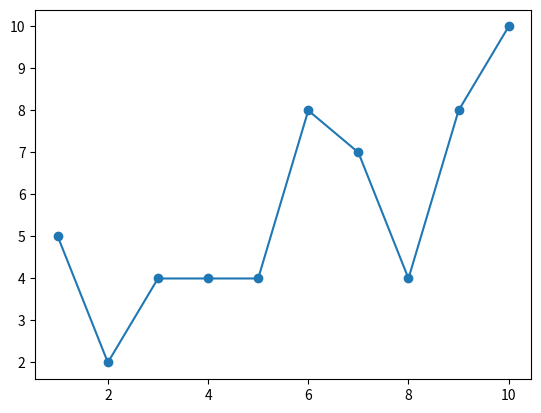

Here is the Python script that generated this plot:
import matplotlib.pyplot as plt
import numpy as np
x = [1,2,3,4,5,6,7,8,9,10]
y = [5,2,4,4,4,8,7,4,8,10]
plt.scatter(x,y)
plt.plot(x,y)
plt.show()